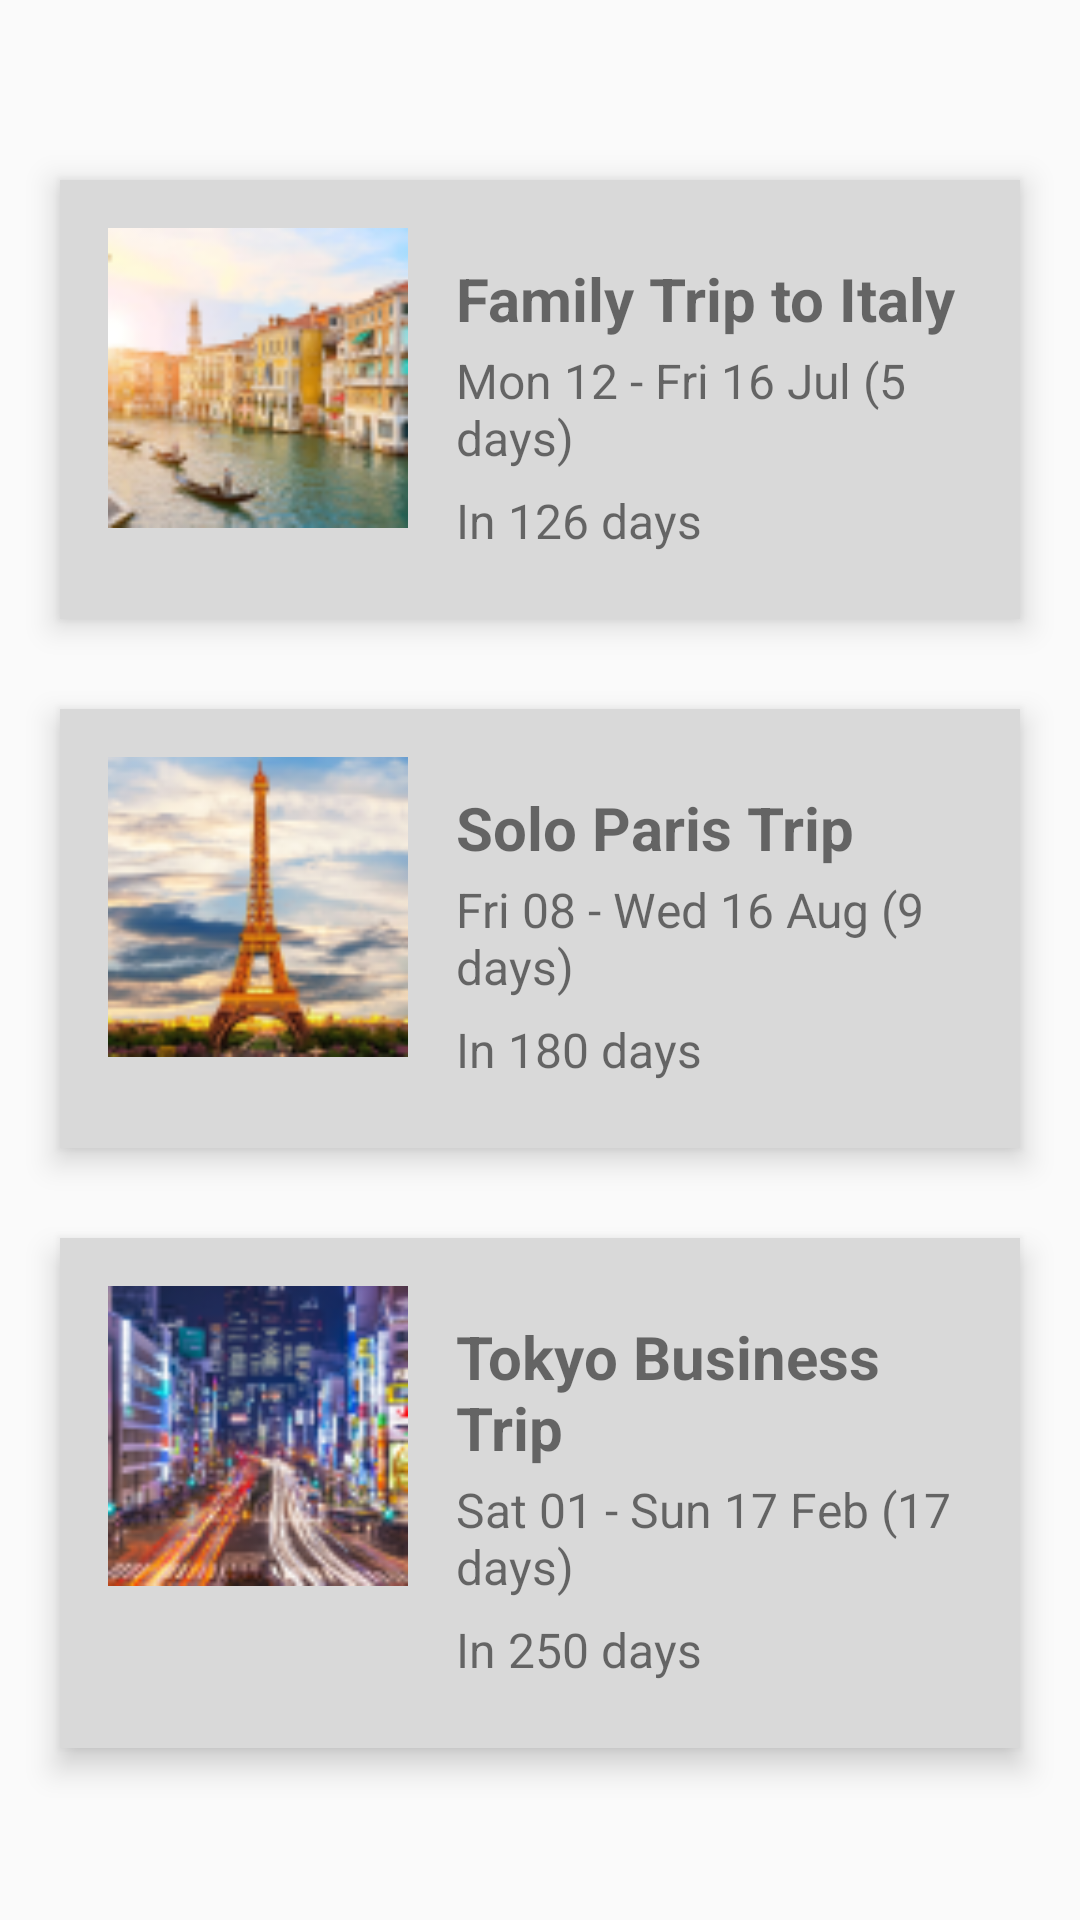

Here is an Android app screen rendered from its layout file. Give the layout XML and the strings, colors and styles it references.
<!-- AndroidManifest.xml: application theme Theme.A1 -->
<!-- res/layout/main_activity.xml -->
<?xml version="1.0" encoding="utf-8"?>
<LinearLayout xmlns:android="http://schemas.android.com/apk/res/android"
    android:layout_width="match_parent"
    android:layout_height="match_parent"
    android:orientation="vertical">

    
    <LinearLayout android:id="@+id/trip_1"
        style="@style/TripBanner"
        android:layout_marginTop="60dp">
        
        <ImageView android:id="@+id/trip_1_image"
            style="@style/TripPhoto"
            android:src="@drawable/italy" />

        
        <LinearLayout android:id="@+id/trip_1_info"
            style="@style/TripInfo">
            <TextView
                android:id="@+id/trip_1_title"
                style="@style/TripTitle"
                android:text="Family Trip to Italy" />

            <TextView
                android:id="@+id/trip_1_date"
                style="@style/TripDate"
                android:text="Mon 12 - Fri 16 Jul (5 days)" />

            <TextView
                android:id="@+id/trip_1_countdown"
                style="@style/TripCountdown"
                android:text="In 126 days" />
        </LinearLayout>
    </LinearLayout>


    
    <LinearLayout android:id="@+id/trip_2"
        style="@style/TripBanner">
        
        <ImageView android:id="@+id/trip_2_image"
            style="@style/TripPhoto"
            android:src="@drawable/paris" />

        
        <LinearLayout android:id="@+id/trip_2_info"
            style="@style/TripInfo">
            <TextView
                android:id="@+id/trip_2_title"
                style="@style/TripTitle"
                android:text="Solo Paris Trip" />

            <TextView
                android:id="@+id/trip_2_date"
                style="@style/TripDate"
                android:text="Fri 08 - Wed 16 Aug (9 days)" />

            <TextView
                android:id="@+id/trip_2_countdown"
                style="@style/TripCountdown"
                android:text="In 180 days" />
        </LinearLayout>
    </LinearLayout>

    
    <LinearLayout android:id="@+id/trip_3"
        style="@style/TripBanner">
        
        <ImageView android:id="@+id/trip_3_image"
            style="@style/TripPhoto"
            android:src="@drawable/tokyo" />

        <LinearLayout android:id="@+id/trip_3_info"
            style="@style/TripInfo">
            <TextView
                android:id="@+id/trip_3_title"
                style="@style/TripTitle"
                android:text="Tokyo Business Trip" />

            <TextView
                android:id="@+id/trip_3_date"
                style="@style/TripDate"
                android:text="Sat 01 - Sun 17 Feb (17 days)" />

            <TextView
                android:id="@+id/trip_3_countdown"
                style="@style/TripCountdown"
                android:text="In 250 days" />
        </LinearLayout>
    </LinearLayout>

    
    <LinearLayout android:id="@+id/trip_4"
        style="@style/TripBanner">
        
        <ImageView android:id="@+id/trip_4_image"
            style="@style/TripPhoto"
            android:src="@drawable/pyongyang" />

        <LinearLayout android:id="@+id/trip_4_info"
            style="@style/TripInfo">
            <TextView
                android:id="@+id/trip_4_title"
                style="@style/TripTitle"
                android:text="Pyongyang Vacation" />

            <TextView
                android:id="@+id/trip_4_date"
                style="@style/TripDate"
                android:text="Tue 10 - Sun 15 Feb (6 days)" />

            <TextView
                android:id="@+id/trip_4_countdown"
                style="@style/TripCountdown"
                android:text="In 300 days" />
            </LinearLayout>
    </LinearLayout>

    
    <Button android:id="@+id/add_trip_btn"
        style="@style/AddTripBtn"
        android:text="Add Trip" />


</LinearLayout>
<!-- resources referenced by this layout -->
<resources>
  <!-- drawable italy: png bitmap (drawable, 16295 bytes) -->
  <!-- drawable paris: png bitmap (drawable, 15467 bytes) -->
  <!-- drawable pyongyang: png bitmap (drawable, 15298 bytes) -->
  <!-- drawable tokyo: png bitmap (drawable, 19177 bytes) -->
  <style name="AddTripBtn" parent="Widget.AppCompat.Button.Colored">
          <item name="android:background">@color/teal_700</item>
          <item name="android:layout_width">wrap_content</item>
          <item name="android:layout_height">wrap_content</item>
          <item name="android:layout_marginLeft">120dp</item>
          <item name="android:layout_marginTop">15dp</item>
          <item name="android:layout_marginBottom">45dp</item>
          <item name="android:height">60dp</item>
          <item name="android:width">180dp</item>
          <item name="android:textSize">20sp</item>
      </style>
  <style name="TripBanner">
          <item name="android:orientation">horizontal</item>
          <item name="android:background">@color/light_grey</item>
          <item name="android:padding">16dp</item>
          <item name="android:layout_marginLeft">20dp</item>
          <item name="android:layout_marginRight">20dp</item>
          <item name="android:layout_marginBottom">30dp</item>
          <item name="android:layout_width">match_parent</item>
          <item name="android:layout_height">wrap_content</item>
          <item name="android:elevation">6dp</item>
          <item name="android:clickable">true</item>
          <item name="android:focusable">true</item>
      </style>
  <style name="TripCountdown" parent="TripDate">
      </style>
  <style name="TripDate" parent="TripInfo">
          <item name="android:textSize">16sp</item>
          <item name="android:layout_marginBottom">6dp</item>
      </style>
  <style name="TripInfo">
          <item name="android:orientation">vertical</item>
          <item name="android:layout_width">wrap_content</item>
          <item name="android:layout_height">wrap_content</item>
      </style>
  <style name="TripPhoto">
          <item name="android:layout_width">100dp</item>
          <item name="android:layout_height">100dp</item>
          <item name="android:layout_marginRight">16dp</item>
      </style>
  <style name="TripTitle" parent="TripInfo">
          <item name="android:textSize">20sp</item>
          <item name="android:textStyle">bold</item>
          <item name="android:layout_marginTop">10dp</item>
          <item name="android:layout_marginBottom">3dp</item>
      </style>
  <style name="Theme.A1" parent="android:Theme.Material.Light.NoActionBar" />
  <color name="teal_700">#FF018786</color>
  <color name="light_grey">#D9D9D9</color>
</resources>
